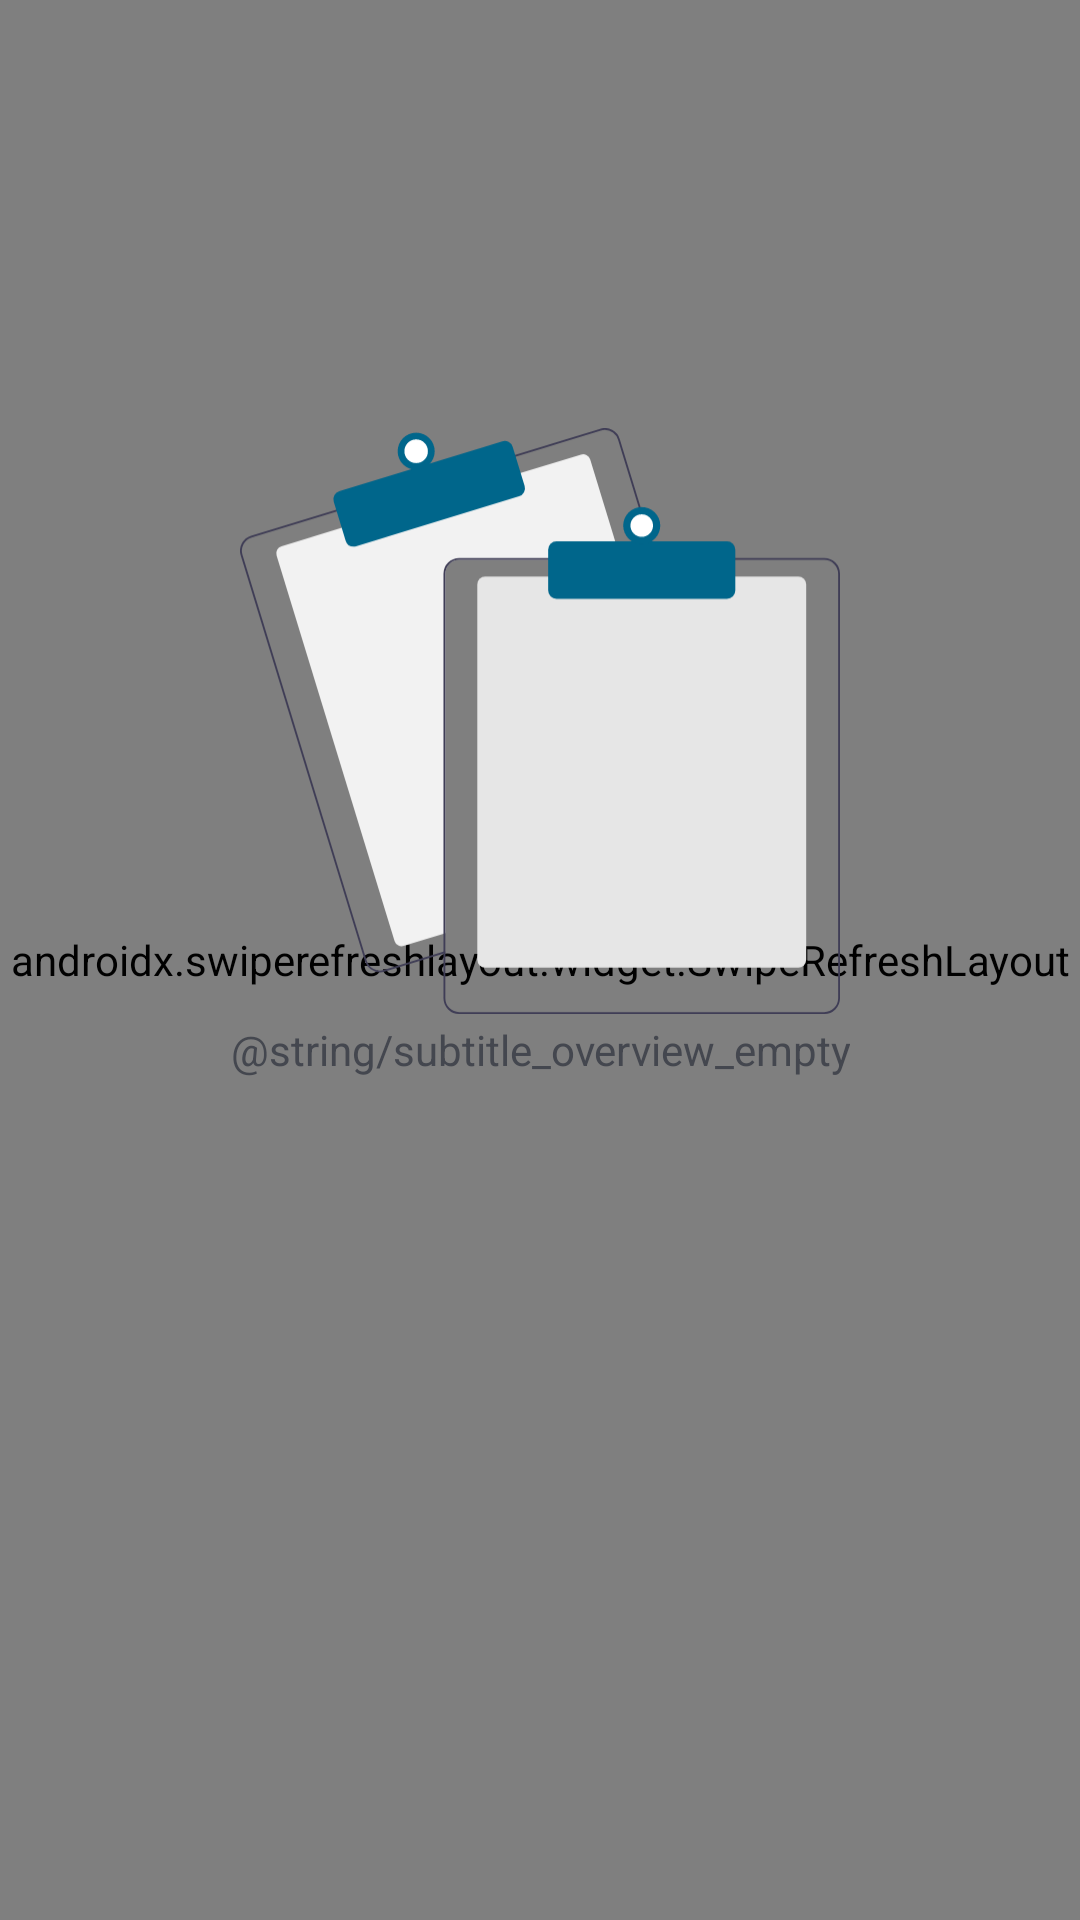

Write the Android layout XML for this screen, with the resource values it uses.
<!-- AndroidManifest.xml: application theme Theme.MyUFRPlanning -->
<!-- res/layout/overview_fragment.xml -->
<?xml version="1.0" encoding="utf-8"?>
<FrameLayout xmlns:android="http://schemas.android.com/apk/res/android"
    xmlns:tools="http://schemas.android.com/tools"
    android:layout_width="match_parent"
    android:layout_height="match_parent"
    android:gravity="center"
    tools:context=".ui.overview.OverviewFragment">

<androidx.swiperefreshlayout.widget.SwipeRefreshLayout
    android:layout_width="match_parent"
    android:layout_height="match_parent"
    android:id="@+id/swipe_container_overview">

    <androidx.recyclerview.widget.RecyclerView
        android:layout_width="match_parent"
        android:layout_height="match_parent"
        android:id="@+id/recycler_view_planning" />
</androidx.swiperefreshlayout.widget.SwipeRefreshLayout>

    <LinearLayout
        android:id="@+id/empty_view_planning"
        android:layout_width="match_parent"
        android:layout_height="match_parent"
        android:orientation="vertical">

        <Space
            android:layout_width="match_parent"
            android:layout_height="0dp"
            android:layout_weight="1" />

        <ImageView
            android:layout_width="200dp"
            android:layout_height="200dp"
            android:layout_gravity="center"
            android:src="@drawable/no_data"
            tools:ignore="ContentDescription" />

        <com.google.android.material.textview.MaterialTextView
            android:layout_width="wrap_content"
            android:layout_height="wrap_content"
            android:text="@string/subtitle_overview_empty"
            android:layout_gravity="center"
            android:gravity="center"/>

        <Space
            android:layout_width="match_parent"
            android:layout_height="0dp"
            android:layout_weight="2" />
    </LinearLayout>
</FrameLayout>
<!-- resources referenced by this layout -->
<resources>
  <!-- drawable no_data: vector/xml drawable (drawable-v31, 2916 chars, omitted) -->
  <string name="subtitle_overview_empty">Oops, il n\'y a rien à afficher!\nVérifiez vos paramètres et réessayez plus tard.</string>
  <style name="Theme.MyUFRPlanning" parent="Theme.Material3.Light">
          
          <item name="windowActionBar">false</item>
          <item name="windowNoTitle">true</item>
  
          <item name="colorSurface">@color/card_subject_background</item>
      </style>
</resources>
